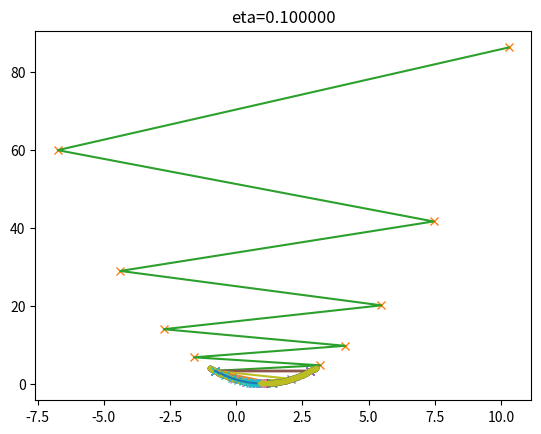

The matplotlib source for this figure:
# Copyright (c) Microsoft. All rights reserved.
# Licensed under the MIT license. See LICENSE file in the project root for full license information.

import numpy as np
import matplotlib.pyplot as plt

def targetFunction(x):
    y = (x-1)**2 + 0.1
    return y

def derivativeFun(x):
    y = 2*(x-1)
    return y

def create_sample():
    x = np.linspace(-1,3,num=100)
    y = targetFunction(x)
    return x,y

def draw_base():
    x,y=create_sample()
    plt.plot(x,y,'.')
    plt.show()
    return x,y
   
def gd(eta):
    x = -0.8
    a = np.zeros((2,10))
    for i in range(10):
        a[0,i] = x
        a[1,i] = targetFunction(x)
        dx = derivativeFun(x)
        x = x - eta*dx
    
    plt.plot(a[0,:],a[1,:],'x')
    plt.plot(a[0,:],a[1,:])
    plt.title("eta=%f" %eta)
    plt.show()

if __name__ == '__main__':

    eta = [1.1,1.,0.8,0.6,0.4,0.2,0.1]

    for e in eta:
        X,Y=create_sample()
        plt.plot(X,Y,'.')
        #plt.show()
        gd(e)
